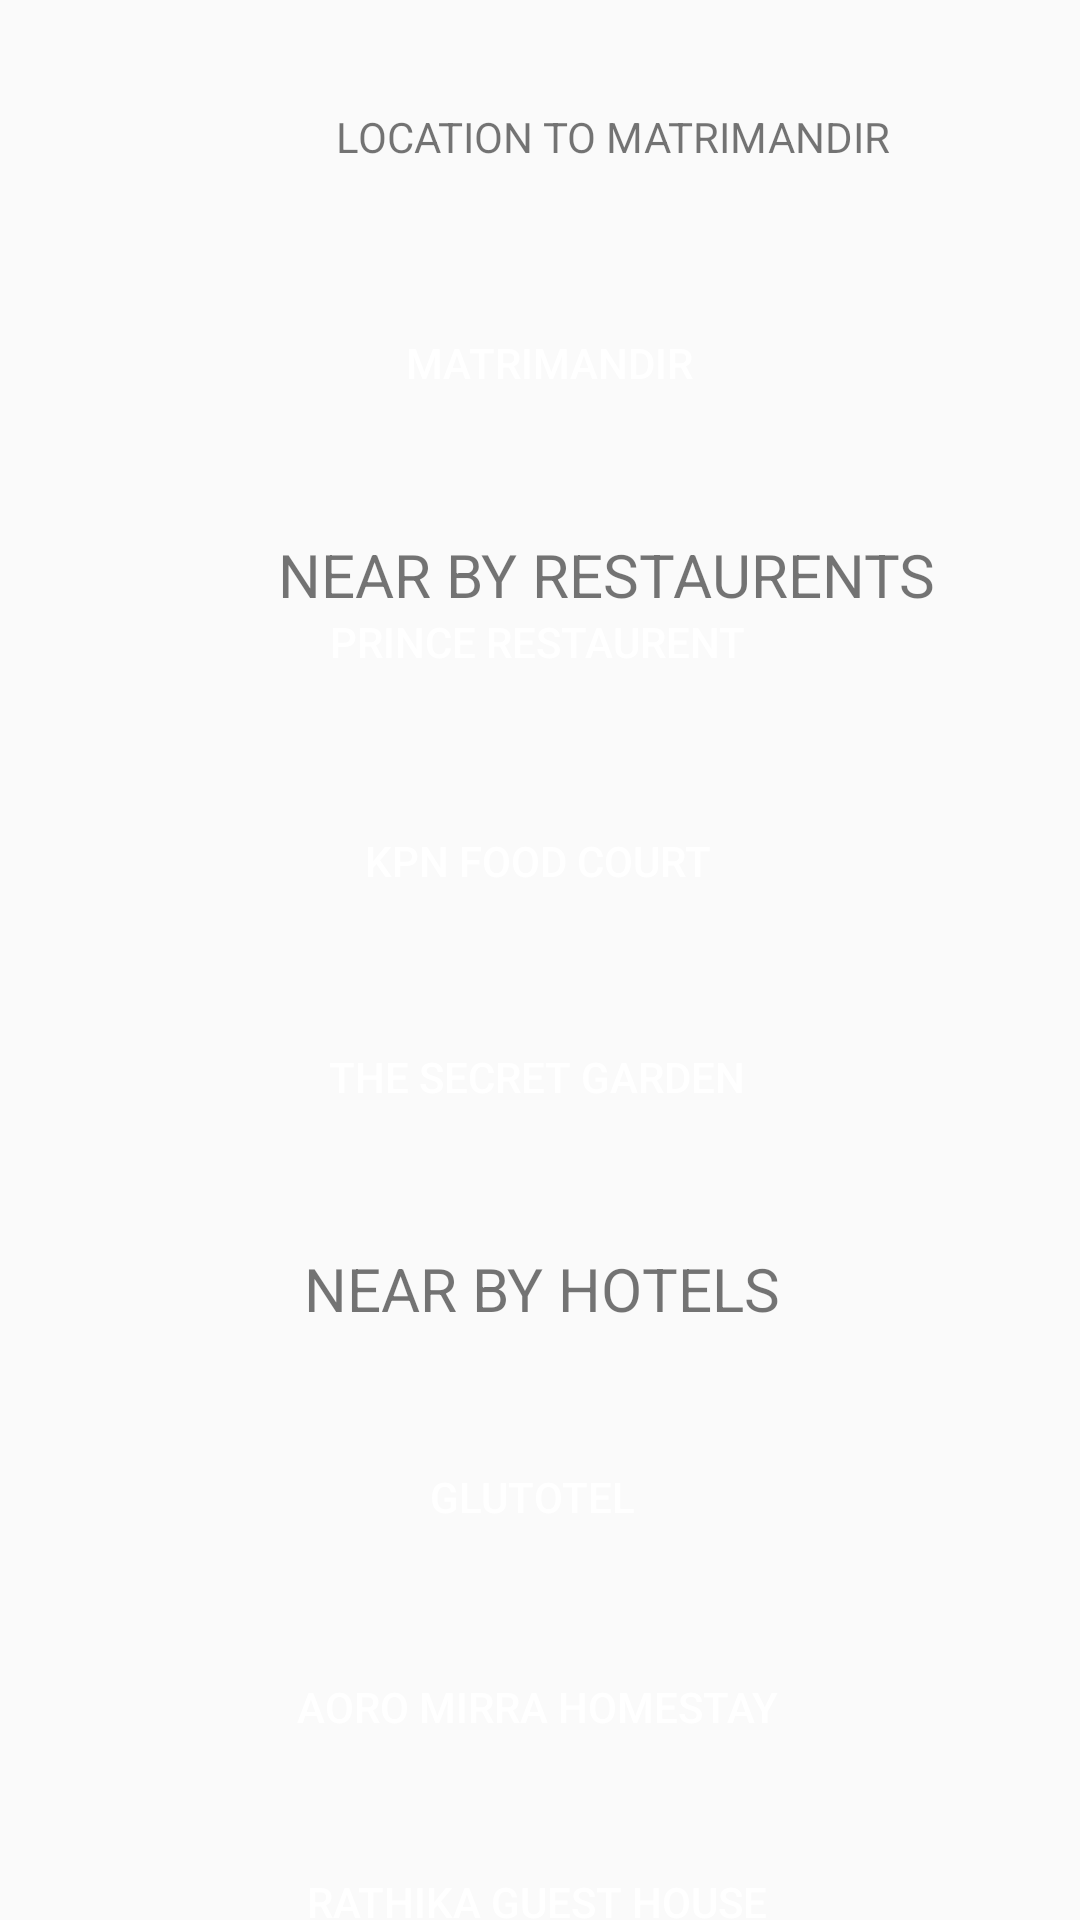

Reconstruct the res/layout file that produces this screen, plus the resources it refers to.
<!-- AndroidManifest.xml: application theme AppTheme -->
<!-- res/layout/matrimandir.xml -->
<?xml version="1.0" encoding="utf-8"?>
<androidx.constraintlayout.widget.ConstraintLayout xmlns:android="http://schemas.android.com/apk/res/android"
    xmlns:app="http://schemas.android.com/apk/res-auto"
    xmlns:tools="http://schemas.android.com/tools"
    android:layout_width="match_parent"
    android:layout_height="match_parent"
    tools:context=".arakuvalley">

    <Button
        android:id="@+id/a5"
        android:layout_width="350dp"
        android:layout_height="wrap_content"
        android:layout_marginStart="4dp"
        android:textColor="#FFFFFF"
        android:layout_marginTop="24dp"
        android:background="@drawable/roundedcorner"
        android:backgroundTint="#3F51B5"
        android:bottomLeftRadius="10dp"
        android:bottomRightRadius="10dp"
        android:text="GLUTOTEL "
        android:topLeftRadius="10dp"
        android:topRightRadius="10dp"
        app:layout_constraintStart_toStartOf="parent"
        app:layout_constraintTop_toBottomOf="@+id/textView3" />

    <Button
        android:id="@+id/a6"
        android:layout_width="350dp"
        android:layout_height="wrap_content"
        android:layout_marginStart="4dp"
        android:layout_marginTop="22dp"
        android:textColor="#FFFFFF"
        android:background="@drawable/roundedcorner"
        android:backgroundTint="#3F51B5"
        android:bottomLeftRadius="10dp"
        android:bottomRightRadius="10dp"
        android:text="AORO MIRRA HOMESTAY"
        android:topLeftRadius="10dp"
        android:topRightRadius="10dp"
        app:layout_constraintStart_toStartOf="parent"
        app:layout_constraintTop_toBottomOf="@+id/a5" />

    <Button
        android:id="@+id/a1"
        android:layout_width="350dp"
        android:layout_height="50dp"
        android:layout_marginStart="8dp"
        android:layout_marginTop="96dp"
        android:background="@drawable/roundedcorner"
        android:backgroundTint="#3F51B5"
        android:text="MATRIMANDIR"
        android:textColor="#FFFFFF"
        app:layout_constraintStart_toStartOf="parent"
        app:layout_constraintTop_toTopOf="parent" />

    <Button
        android:id="@+id/a7"
        android:layout_width="350dp"
        android:layout_height="wrap_content"
        android:layout_marginStart="4dp"
        android:layout_marginTop="22dp"
        android:textColor="#FFFFFF"
        android:layout_marginBottom="36dp"
        android:background="@drawable/roundedcorner"
        android:backgroundTint="#3F51B5"
        android:text="RATHIKA GUEST HOUSE"
        app:layout_constraintBottom_toBottomOf="parent"
        app:layout_constraintStart_toStartOf="parent"
        app:layout_constraintTop_toBottomOf="@+id/a6"
        app:layout_constraintVertical_bias="0.083" />

    <Button
        android:id="@+id/a2"
        android:layout_width="350dp"
        android:layout_height="50dp"
        android:layout_marginStart="4dp"
        android:layout_marginTop="24dp"
        android:textColor="#FFFFFF"
        android:layout_marginBottom="23dp"
        android:background="@drawable/roundedcorner"
        android:backgroundTint="#3F51B5"
        android:text="PRINCE RESTAURENT"
        app:layout_constraintBottom_toTopOf="@+id/a3"
        app:layout_constraintStart_toStartOf="parent"
        app:layout_constraintTop_toBottomOf="@+id/textView2" />


    <Button
        android:id="@+id/a3"
        android:layout_width="350dp"
        android:layout_height="50dp"
        android:layout_marginStart="4dp"
        android:layout_marginBottom="376dp"
        android:textColor="#FFFFFF"
        android:background="@drawable/roundedcorner"
        android:backgroundTint="#3F51B5"
        android:text="KPN FOOD COURT"
        app:layout_constraintBottom_toBottomOf="parent"
        app:layout_constraintStart_toStartOf="parent"
        app:layout_constraintTop_toBottomOf="@+id/a2" />

    <TextView
        android:id="@+id/textView"
        android:layout_width="388dp"
        android:layout_height="43dp"
        android:layout_marginStart="10dp"
        android:layout_marginTop="24dp"
        android:gravity="center"
        android:text="LOCATION TO MATRIMANDIR"

        app:layout_constraintStart_toStartOf="parent"
        app:layout_constraintTop_toTopOf="parent" />

    <Button
        android:id="@+id/a4"
        android:layout_width="350dp"
        android:layout_height="50dp"
        android:layout_marginStart="4dp"
        android:layout_marginTop="22dp"
        android:background="@drawable/roundedcorner"
        android:backgroundTint="#3F51B5"
        android:textColor="#FFFFFF"
        android:text="THE SECRET GARDEN"
        app:layout_constraintStart_toStartOf="parent"
        app:layout_constraintTop_toBottomOf="@+id/a3" />

    <TextView
        android:id="@+id/textView2"
        android:layout_width="388dp"
        android:layout_height="43dp"
        android:layout_marginStart="8dp"
        android:layout_marginTop="24dp"
        android:gravity="center"
        android:text="NEAR BY RESTAURENTS"
        android:textSize="20sp"
        app:layout_constraintStart_toStartOf="parent"
        app:layout_constraintTop_toBottomOf="@+id/a1" />

    <TextView
        android:id="@+id/textView3"
        android:layout_width="388dp"
        android:layout_height="43dp"
        android:layout_marginTop="24dp"
        android:gravity="center"
        android:text="NEAR BY HOTELS"
        android:textSize="20sp"
        app:layout_constraintEnd_toEndOf="parent"
        app:layout_constraintStart_toStartOf="parent"
        app:layout_constraintTop_toBottomOf="@+id/a4" />


</androidx.constraintlayout.widget.ConstraintLayout>
<!-- resources referenced by this layout -->
<resources>
  <style name="AppTheme" parent="Theme.AppCompat.DayNight.NoActionBar">
      </style>
</resources>
